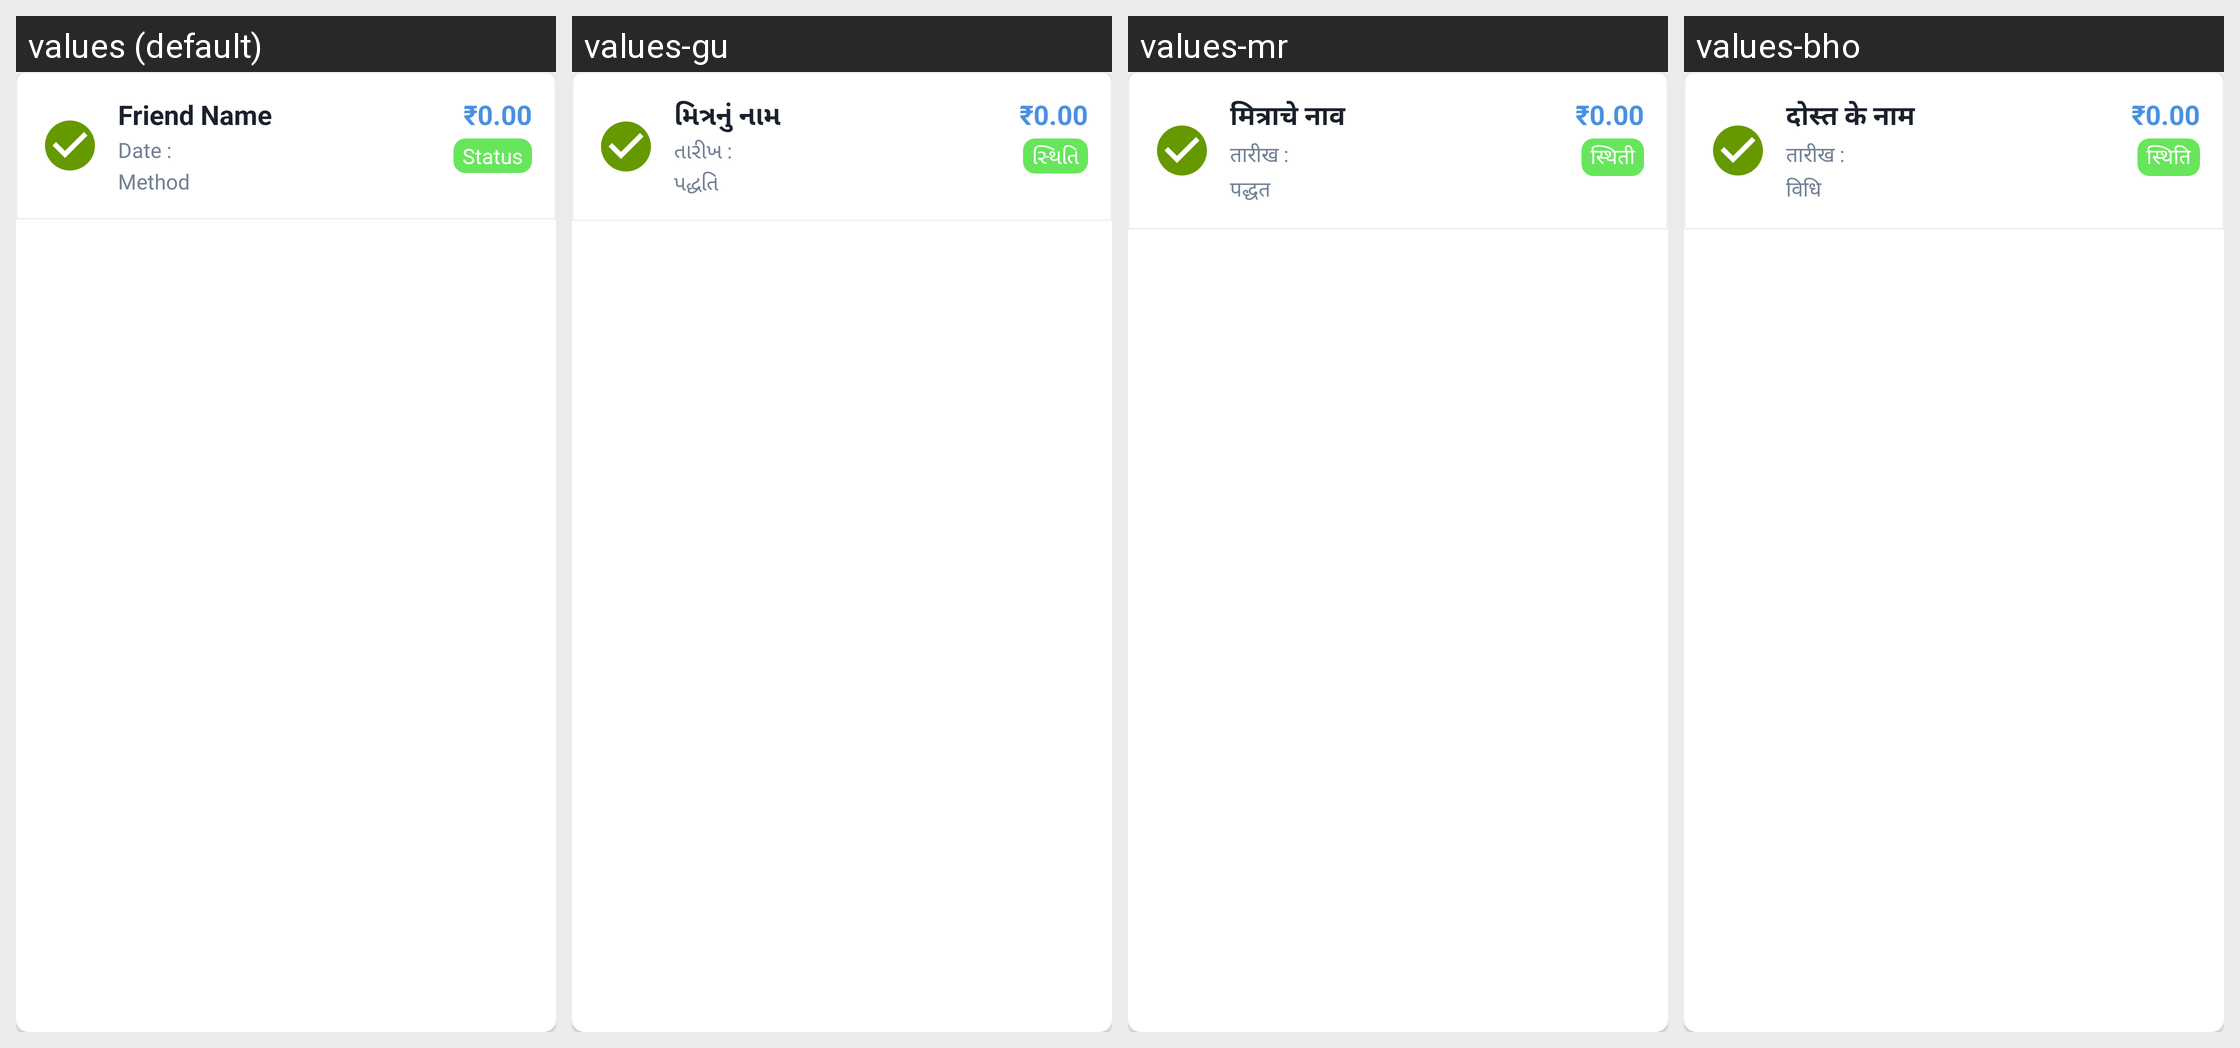

Here is an Android app screen in its default locale and in the app's own translations. Write out the translated-string differences for the strings that appear on this screen.
Android screen res/layout/transaction_item.xml rendered under 4 locales, left to right: values (default), values-gu, values-mr, values-bho. Device: Nexus 5 (rendered at 1080×1920; each locale shown at half size, 540×960, under a caption strip naming it); theme AppTheme.
Other locales in the repository, not shown: values-as, values-bn, values-har, values-hi, values-kn, values-ml, values-or, values-pa, values-raj, values-ta, values-te.
Strings drawn on this screen, with the default value and each locale's value (text and hints the layout hard-codes, and strings that could not be matched under every locale, appear in the picture but are not listed):

friend_name
  values: Friend Name
  values-gu: મિત્રનું નામ
  values-mr: मित्राचे नाव
  values-bho: दोस्त के नाम

date
  values: Date :
  values-gu: તારીખ :
  values-mr: तारीख :
  values-bho: तारीख :

method
  values: Method
  values-gu: પદ્ધતિ
  values-mr: पद्धत
  values-bho: विधि

zero
  values: ₹0.00
  values-gu: ₹0.00
  values-mr: ₹0.00
  values-bho: ₹0.00

status
  values: Status
  values-gu: સ્થિતિ
  values-mr: स्थिती
  values-bho: स्थिति
